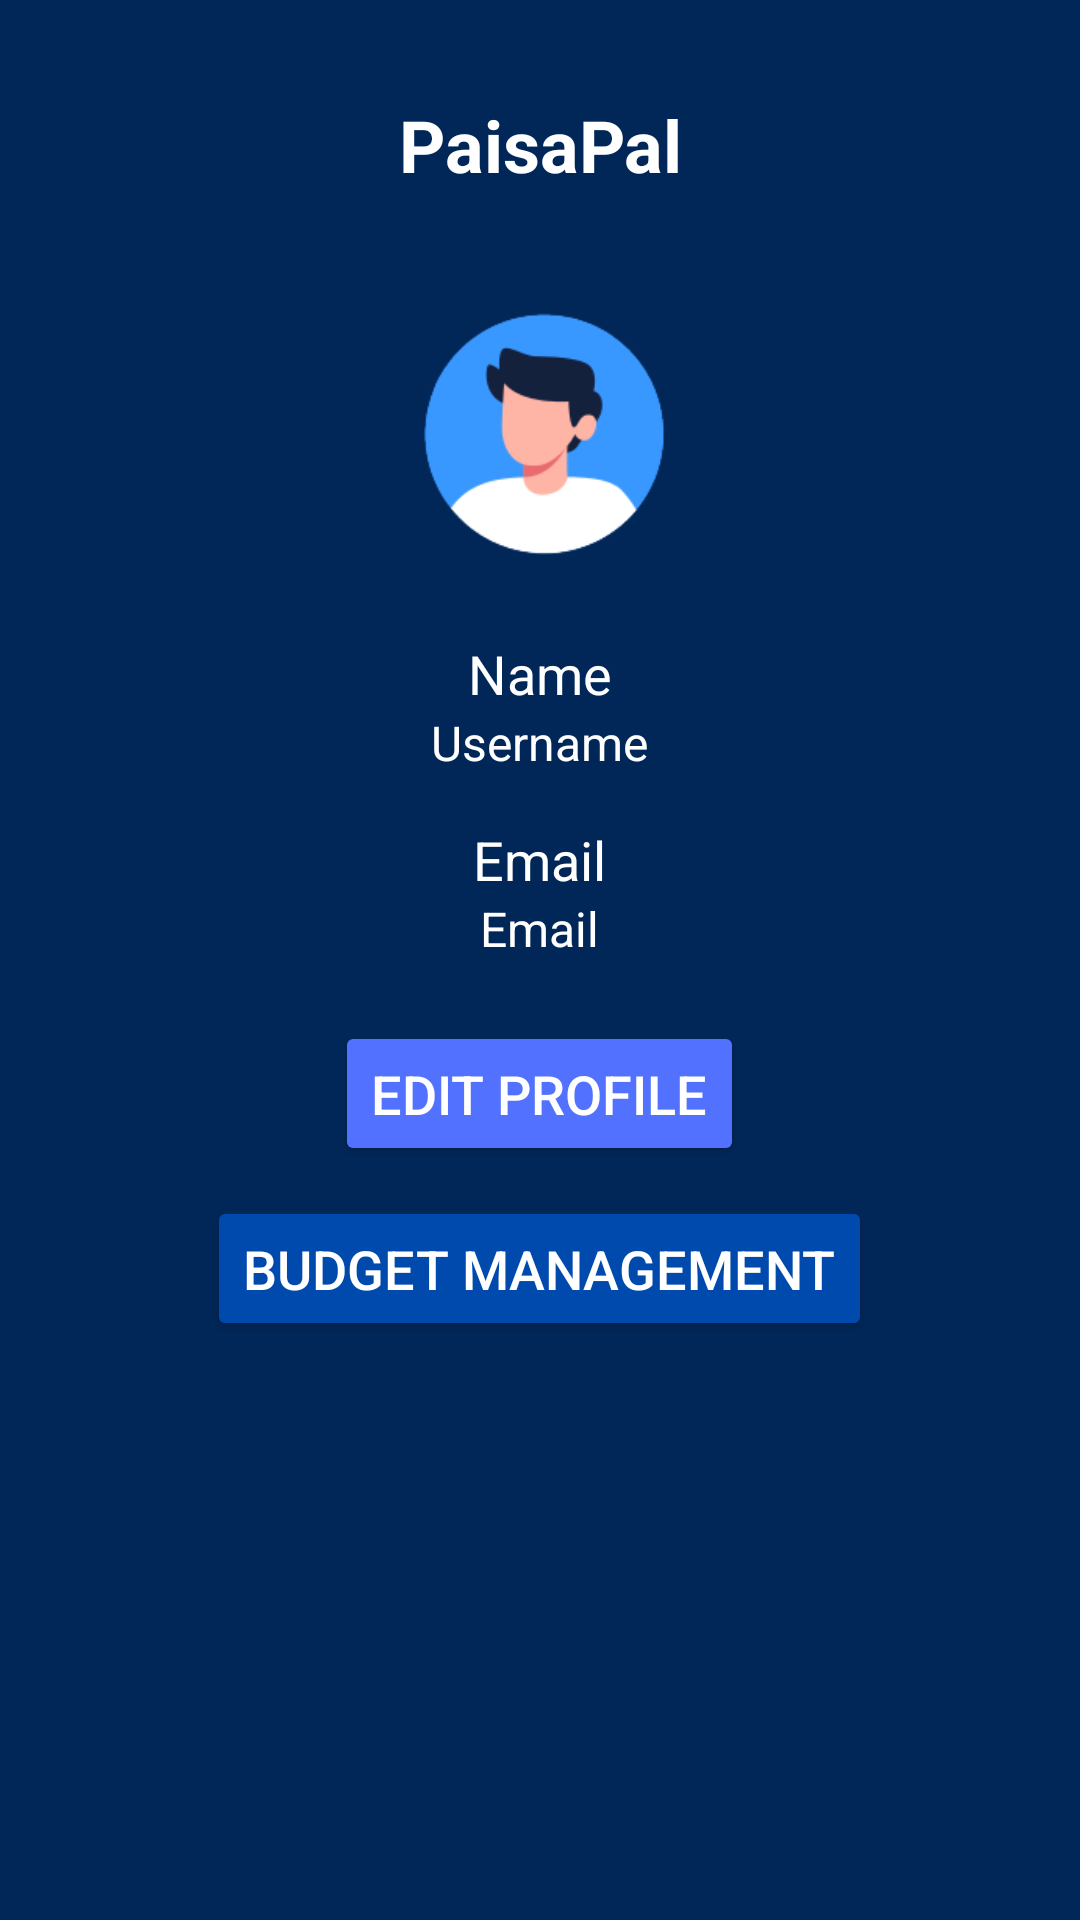

The Android layout XML behind this screen, and the referenced resources:
<!-- AndroidManifest.xml: application theme Theme.Paisapal -->
<!-- res/layout/activity_profile.xml -->
<?xml version="1.0" encoding="utf-8"?>
<androidx.constraintlayout.widget.ConstraintLayout
    xmlns:android="http://schemas.android.com/apk/res/android"
    xmlns:app="http://schemas.android.com/apk/res-auto"
    android:layout_width="match_parent"
    android:layout_height="match_parent"
    android:background="#012759">

    <ScrollView
        android:layout_width="match_parent"
        android:layout_height="match_parent"
        android:padding="16dp">

        <LinearLayout
            android:layout_width="match_parent"
            android:layout_height="wrap_content"
            android:orientation="vertical">

            <TextView
                android:layout_width="match_parent"
                android:layout_height="wrap_content"
                android:text="PaisaPal"
                android:textAlignment="center"
                android:textSize="24sp"
                android:textStyle="bold"
                android:padding="16dp"
                android:gravity="center"
                android:textColor="#fff"
                android:layout_marginBottom="16dp"/>

            <ImageView
                android:id="@+id/profile_image"
                android:layout_width="100dp"
                android:layout_height="100dp"
                android:src="@drawable/profile"
                android:layout_gravity="center"
                android:scaleType="centerCrop"
                android:contentDescription="Profile Picture" />

            <TextView
                android:layout_width="wrap_content"
                android:layout_height="wrap_content"
                android:text="Name"
                android:textSize="18sp"
                android:layout_marginTop="16dp"
                android:layout_gravity="center"
                android:textColor="#fff" />

            <TextView
                android:id="@+id/text_name"
                android:layout_width="wrap_content"
                android:layout_height="wrap_content"
                android:text="Username"
                android:textSize="16sp"
                android:layout_gravity="center"
                android:textColor="#fff" />

            <TextView
                android:layout_width="wrap_content"
                android:layout_height="wrap_content"
                android:text="Email"
                android:textSize="18sp"
                android:layout_marginTop="16dp"
                android:layout_gravity="center"
                android:textColor="#fff" />

            <TextView
                android:id="@+id/text_email"
                android:layout_width="wrap_content"
                android:layout_height="wrap_content"
                android:text="Email"
                android:textSize="16sp"
                android:layout_gravity="center"
                android:textColor="#fff" />

            <Button
                android:id="@+id/button_edit_profile"
                android:layout_width="wrap_content"
                android:layout_height="wrap_content"
                android:text="Edit Profile"
                android:textColor="#fff"
                android:textSize="18sp"
                android:backgroundTint="#5271FF"
                android:layout_gravity="center"
                android:layout_marginTop="20dp"
                android:padding="12dp" />

            <Button
                android:id="@+id/button_budget_management"
                android:layout_width="wrap_content"
                android:layout_height="wrap_content"
                android:text="Budget Management"
                android:textColor="#fff"
                android:textSize="18sp"
                android:backgroundTint="#004AAD"
                android:layout_gravity="center"
                android:layout_marginTop="10dp"
                android:padding="12dp" />

        </LinearLayout>
    </ScrollView>
</androidx.constraintlayout.widget.ConstraintLayout>
<!-- resources referenced by this layout -->
<resources>
  <!-- drawable profile: png bitmap (drawable, 8838 bytes) -->
  <style name="Theme.Paisapal" parent="Base.Theme.Paisapal" />
  <style name="Base.Theme.Paisapal" parent="Theme.Material3.DayNight.NoActionBar">
          
          
      </style>
</resources>
